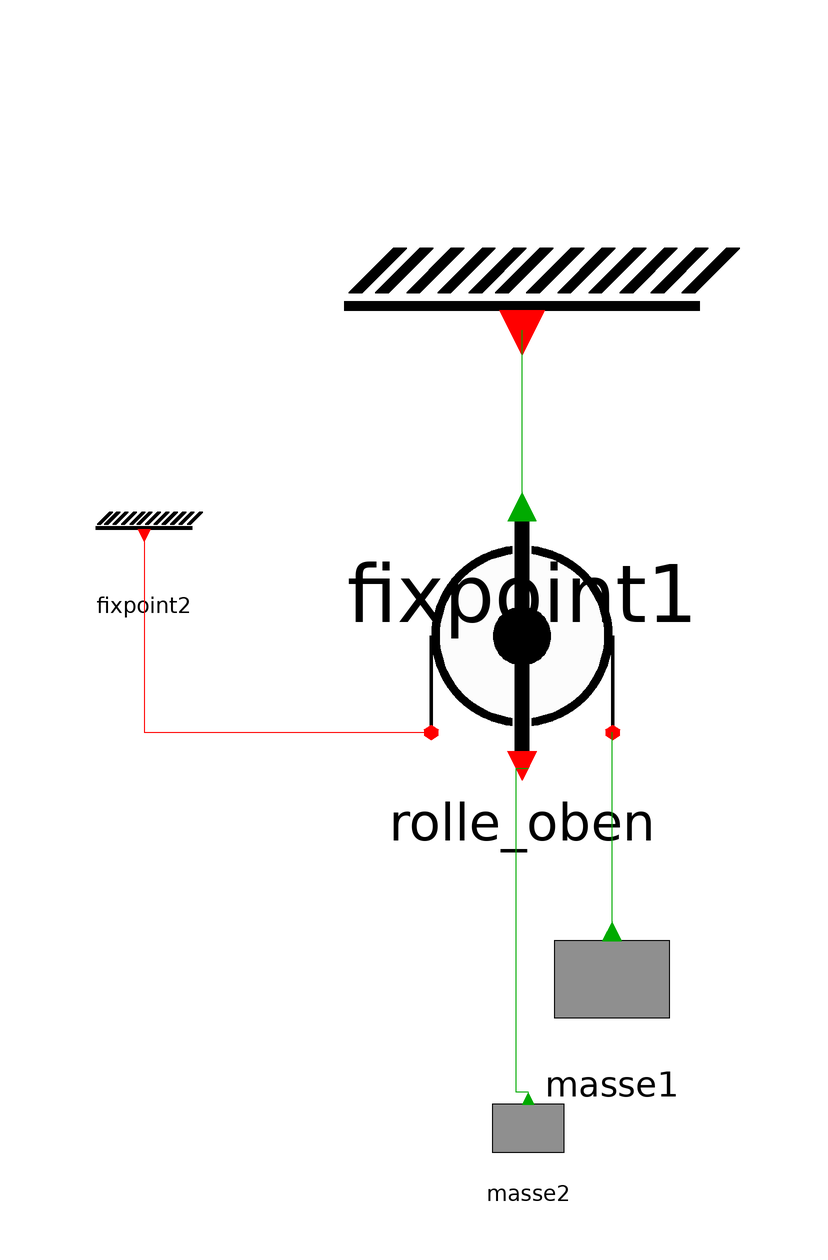

The Modelica model whose source follows is shown above as a component diagram (icons at their Placement, wires along their Line points).

model Test_einzelRollen
    Flaschenzug_V3.Rolle_oben rolle_oben annotation(
      Placement(visible = true, transformation(origin = {-1, 28}, extent = {{-24, -24}, {24, 24}}, rotation = 0)));
    Flaschenzug_V3.Masse masse1 annotation(
      Placement(visible = true, transformation(origin = {14, -26}, extent = {{-16, -16}, {16, 16}}, rotation = 0)));
    Flaschenzug_V3.Fixpoint fixpoint1 annotation(
      Placement(visible = true, transformation(origin = {-1, 83}, extent = {{-37, -37}, {37, 37}}, rotation = 0)));
  Flaschenzug_V3.Masse masse2 annotation(
      Placement(visible = true, transformation(origin = {0, -52}, extent = {{-10, -10}, {10, 10}}, rotation = 0)));
  Fixpoint fixpoint2 annotation(
      Placement(visible = true, transformation(origin = {-64, 46}, extent = {{-10, -10}, {10, 10}}, rotation = 0)));
  equation
    connect(fixpoint2.portFix, rolle_oben.port_links) annotation(
      Line(points = {{-64, 44}, {-64, 44}, {-64, 12}, {-16, 12}, {-16, 12}}, color = {255, 0, 0}));
    connect(masse2.PortMasse, rolle_oben.port_unten) annotation(
      Line(points = {{0, -48}, {-2, -48}, {-2, 6}, {0, 6}}, color = {0, 170, 0}));
    connect(masse1.PortMasse, rolle_oben.port_rechts) annotation(
      Line(points = {{14, -22}, {14, -22}, {14, 12}, {14, 12}}, color = {0, 170, 0}));
    connect(rolle_oben.port_oben, fixpoint1.portFix) annotation(
      Line(points = {{-1, 50}, {-1, 79}}, color = {0, 170, 0}));
    annotation(
      experiment(StartTime = 0, StopTime = 10, Tolerance = 1e-06, Interval = 0.02),
      __OpenModelica_simulationFlags(lv = "LOG_STATS", outputFormat = "mat", s = "dassl"));
  end Test_einzelRollen;